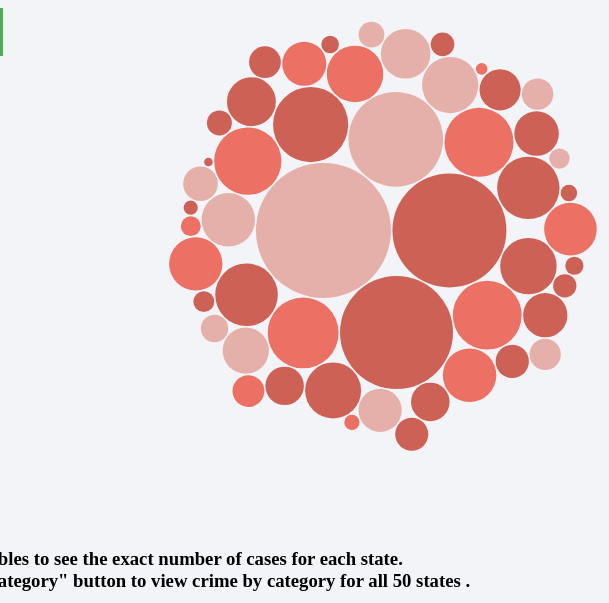
D3 v4 page, settled after 480 driven frames (8 s of simulated time); the page loaded 1 data file(s).


  
  var svg = d3.select("svg");
  var width = +svg.attr("width");
  var height = +svg.attr("height");

  d3.csv("statecrime.csv", function(data) {
              data.value = +data["violentcrime"];
              return data;
        }, function(error, data) {
            if (error) {
              console.log(error)
              throw error;
            }

            var pack = d3.pack()
               .padding(2)
               .size([width, height]);

            var tooltip = d3.select("body").append("div").attr("class", "tooltip");
          
            var colors = d3.scaleOrdinal()
                  .domain(data.map(function(d){return d.state;}))
                  .range(['#E6B0AA','#CD6155','#EC7063','#CD6155']);

            var parent = d3.hierarchy({children: data})
                         .sum(function(d) { return d.value; })
                         .sort(function(a, b) { return b.value - a.value; });

            var node = svg.selectAll(".node")
                      .data(pack(parent).leaves())
                      .enter().append("g")
                      .attr("class", "node")
                      .attr("transform", function(d) { return "translate(" + d.x + "," + d.y + ")"; });
              
         
            node.append("circle")
                .attr("id", function(d) { return d.id; })
                .attr("r", function(d) { return d.r; })
                .style("fill", function(d) { return colors(d.data.state); })
                .on("mouseover", function(d, i) {
                      tooltip.style("left", d3.event.pageX + "px")
                          .style("top", d3.event.pageY + "px")
                          .style("display", "inline-block")
                          .html((d.data.state + "<br>" + d.data.value ));})        
                .on("mouseout", function(d){ tooltip.style("display", "none");});

  });



### data: statecrime.csv
state, population, violentcrime, murder, rape, random, robbery, assault
Alabama, 4849377, 20727, 276, 1436, 2005, 4701, 13745
Alaska, 736732, 4684, 41, 555, 771, 629, 3243
Arizona, 6731484, 26916, 319, 2464, 3378, 6249, 16970
Arkansas, 2966369, 14243, 165, 1182, 1763, 2050, 10265
California, 38802500, 153709, 1699, 8398, 11527, 48680, 91803
Colorado, 5355866, 16554, 151, 2121, 3039, 3039, 10325
Connecticut, 3596677, 8522, 86, 571, 782, 3159, 4495
Delaware, 935614, 4576, 54, 249, 386, 1269, 2867
District of Columbia, 658893, 8199, 105, 352, 472, 3497, 4125
Florida, 19893297, 107521, 1149, 6051, 8563, 24914, 72895
Georgia, 10097343, 38097, 580, 2159, 3048, 12417, 22052
Hawaii, 1419561, 3680, 26, 314, 445, 1107, 2102
Idaho, 1634464, 3468, 32, 468, 609, 204, 2623
Illinois, 12880580, 47663, 685, 3081, 4159, 15299, 27520
Indiana, 6596855, 24099, 330, 1615, 2186, 6897, 14686
Iowa, 3107126, 8497, 60, 828, 1128, 1045, 6264
Kansas, 2904021, 10123, 91, 1075, 1411, 1362, 7259
Kentucky, 4413457, 9340, 160, 883, 1440, 3336, 4404
Louisiana, 4649676, 23934, 477, 992, 1375, 5695, 16387
Maine, 1330089, 1700, 21, 360, 485, 304, 890
Maryland, 5976407, 26661, 365, 1144, 1619, 9544, 15133
Massachusetts, 6745408, 26399, 132, 1629, 2180, 6036, 18051
Michigan, 9909877, 42348, 535, 4049, 6273, 8021, 27519
Minnesota, 5457173, 12505, 88, 1452, 2001, 3687, 6729
Mississippi, 2994079, 8338, 258, 764, 1058, 2430, 4592
Missouri, 6063589, 26856, 403, 1706, 2379, 5592, 18482
Montana, 1023579, 3313, 37, 430, 541, 203, 2532
Nebraska, 1881503, 5275, 54, 620, 862, 1043, 3316
Nevada, 2839099, 18045, 170, 995, 1357, 5954, 10564
New Hampshire, 1326813, 2602, 12, 458, 594, 537, 1459
New Jersey, 8938175, 23346, 349, 953, 1274, 10498, 11225
New Mexico, 2085572, 12459, 101, 1071, 1475, 2086, 8797
New York, 19746227, 75398, 617, 3918, 5433, 24045, 45303
North Carolina, 9943964, 32767, 510, 1740, 2420, 8416, 21421
North Dakota, 739482, 1960, 22, 276, 358, 173, 1407
Ohio, 11594163, 33030, 464, 4097, 5042, 12753, 14771
Oklahoma, 3878051, 15744, 175, 1277, 1777, 3048, 10744
Oregon, 3970239, 9224, 81, 1052, 1458, 2093, 5592
Pennsylvania, 12787209, 40164, 614, 2787, 3827, 13534, 22189
Rhode Island, 1055173, 2313, 25, 253, 361, 529, 1398
South Carolina, 4832482, 24052, 311, 1480, 2068, 3997, 17676
South Dakota, 853175, 2786, 20, 413, 470, 200, 2096
Tennessee, 6549352, 39848, 371, 1861, 2531, 7265, 29681
Texas, 26956958, 109414, 1184, 8236, 11393, 31181, 65656
Utah, 2942902, 6346, 67, 945, 1454, 1312, 3513
Vermont, 626562, 622, 10, 99, 110, 70, 432
Virginia, 8326289, 16340, 338, 1432, 2310, 4292, 9400
Washington, 7061530, 20136, 174, 2171, 2695, 5640, 11627
West Virginia, 1850326, 5588, 74, 285, 505, 651, 4358
Wisconsin, 5757564, 16714, 165, 1168, 1674, 5066, 9809
Wyoming, 584153, 1142, 16, 126, 174, 53, 899